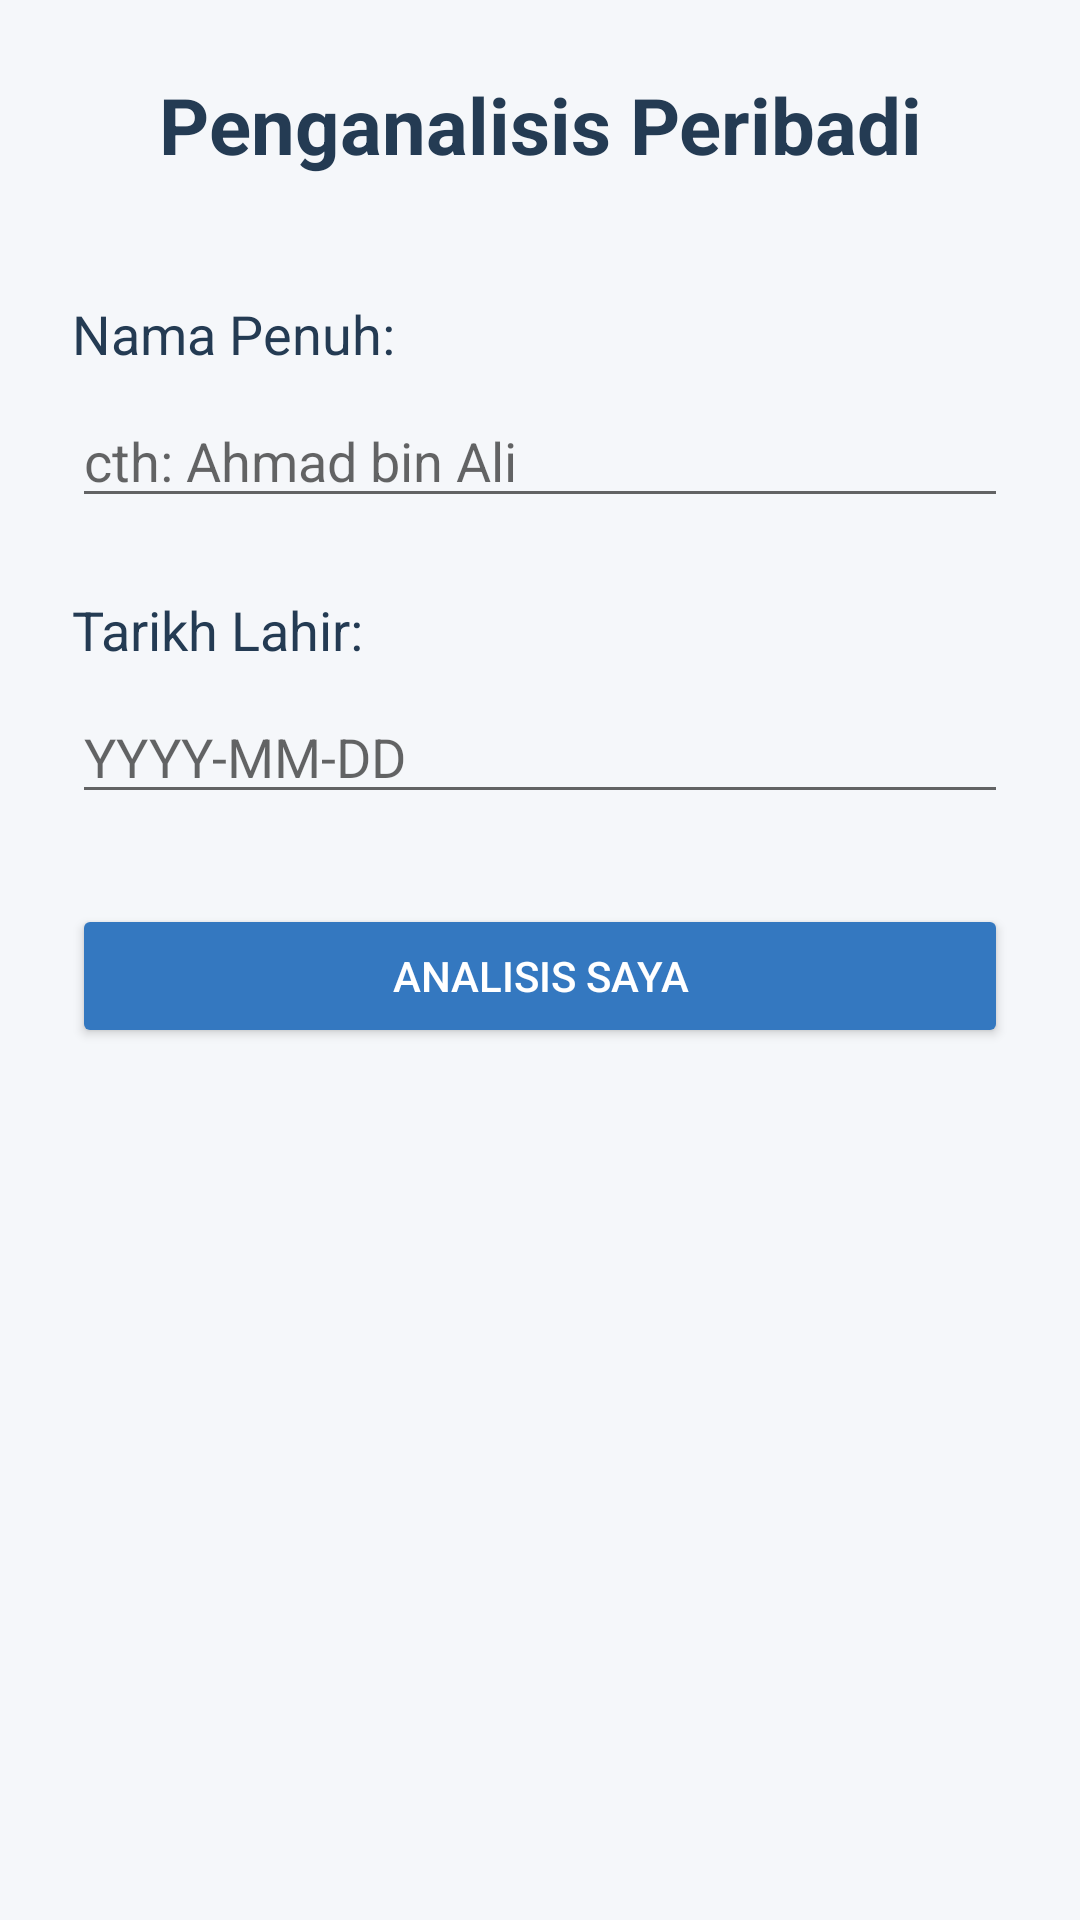

Layout XML and referenced resources for this Android screen:
<!-- AndroidManifest.xml: application theme android:Theme.Material.Light.NoActionBar -->
<!-- res/layout/activity_main.xml -->
<ScrollView xmlns:android="http://schemas.android.com/apk/res/android"
    android:layout_width="match_parent"
    android:layout_height="match_parent"
    android:fillViewport="true"
    android:background="#F5F7FA">

    <LinearLayout
        android:layout_width="match_parent"
        android:layout_height="match_parent"
        android:orientation="vertical"
        android:gravity="center_horizontal"
        android:padding="24dp">

        <TextView
            android:layout_width="match_parent"
            android:layout_height="wrap_content"
            android:text="Penganalisis Peribadi"
            android:textSize="26sp"
            android:textStyle="bold"
            android:textColor="#243B53"
            android:gravity="center"
            android:layout_marginBottom="40dp" />

        <TextView
            android:layout_width="match_parent"
            android:layout_height="wrap_content"
            android:text="Nama Penuh:"
            android:textSize="18sp"
            android:textColor="#243B53" />

        <EditText
            android:id="@+id/editNama"
            android:layout_width="match_parent"
            android:layout_height="wrap_content"
            android:hint="cth: Ahmad bin Ali"
            android:inputType="textPersonName"
            android:layout_marginTop="8dp"
            android:layout_marginBottom="25dp" />

        <TextView
            android:layout_width="match_parent"
            android:layout_height="wrap_content"
            android:text="Tarikh Lahir:"
            android:textSize="18sp"
            android:textColor="#243B53" />

        <EditText
            android:id="@+id/editTarikh"
            android:layout_width="match_parent"
            android:layout_height="wrap_content"
            android:hint="YYYY-MM-DD"
            android:inputType="date"
            android:layout_marginTop="8dp"
            android:layout_marginBottom="30dp" />

        <Button
            android:id="@+id/btnAnalisis"
            android:layout_width="match_parent"
            android:layout_height="wrap_content"
            android:text="ANALISIS SAYA"
            android:textColor="#FFFFFF"
            android:backgroundTint="#3478C0" />

    </LinearLayout>

</ScrollView>
<!-- resources referenced by this layout -->
<resources>

</resources>
